Labelled photos from "MYCT_pics_updated", an image-classification folder in Ankita2719AIML/MYCT. The possible labels are: forged, genuine.

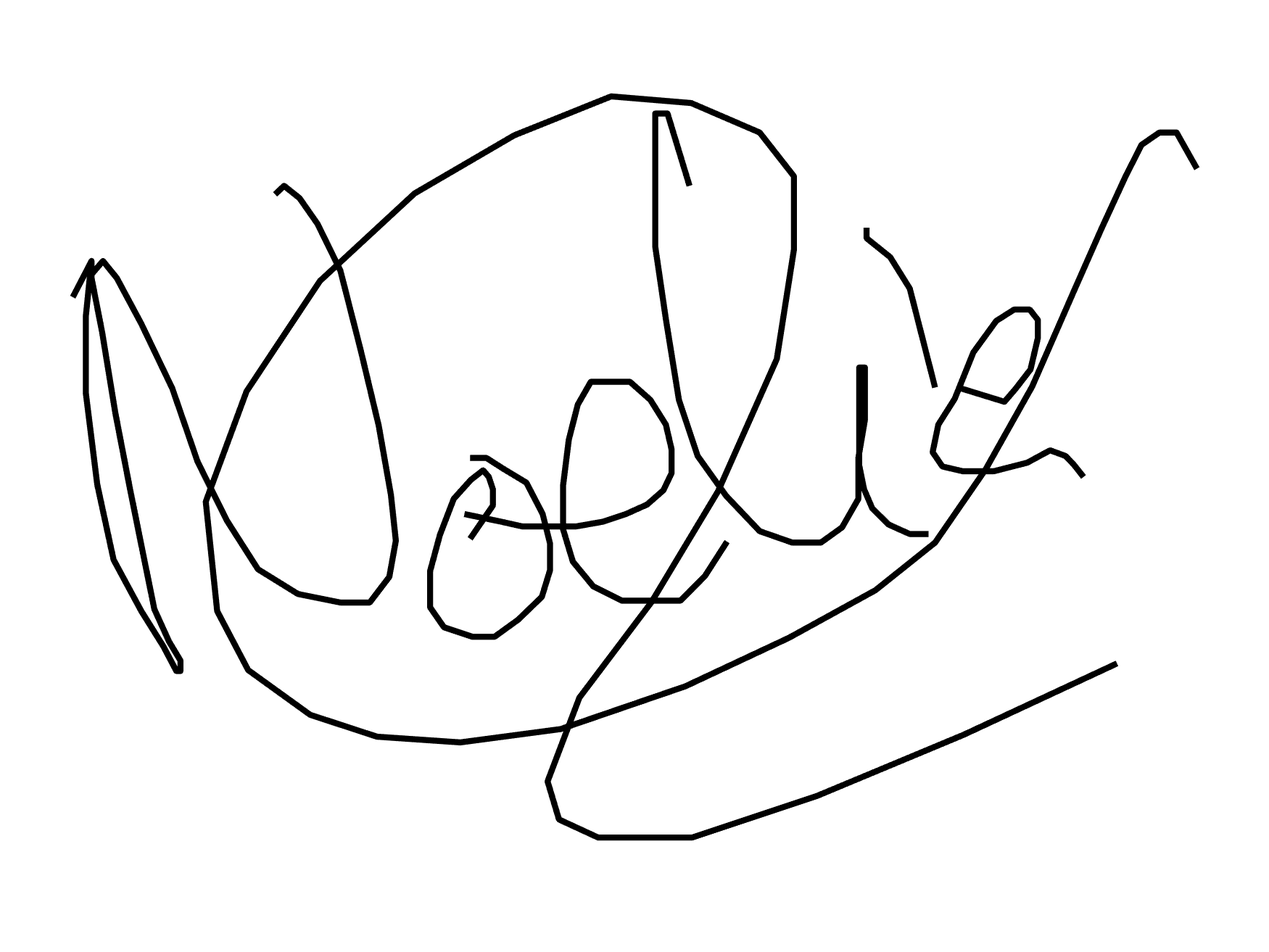
Label: forged

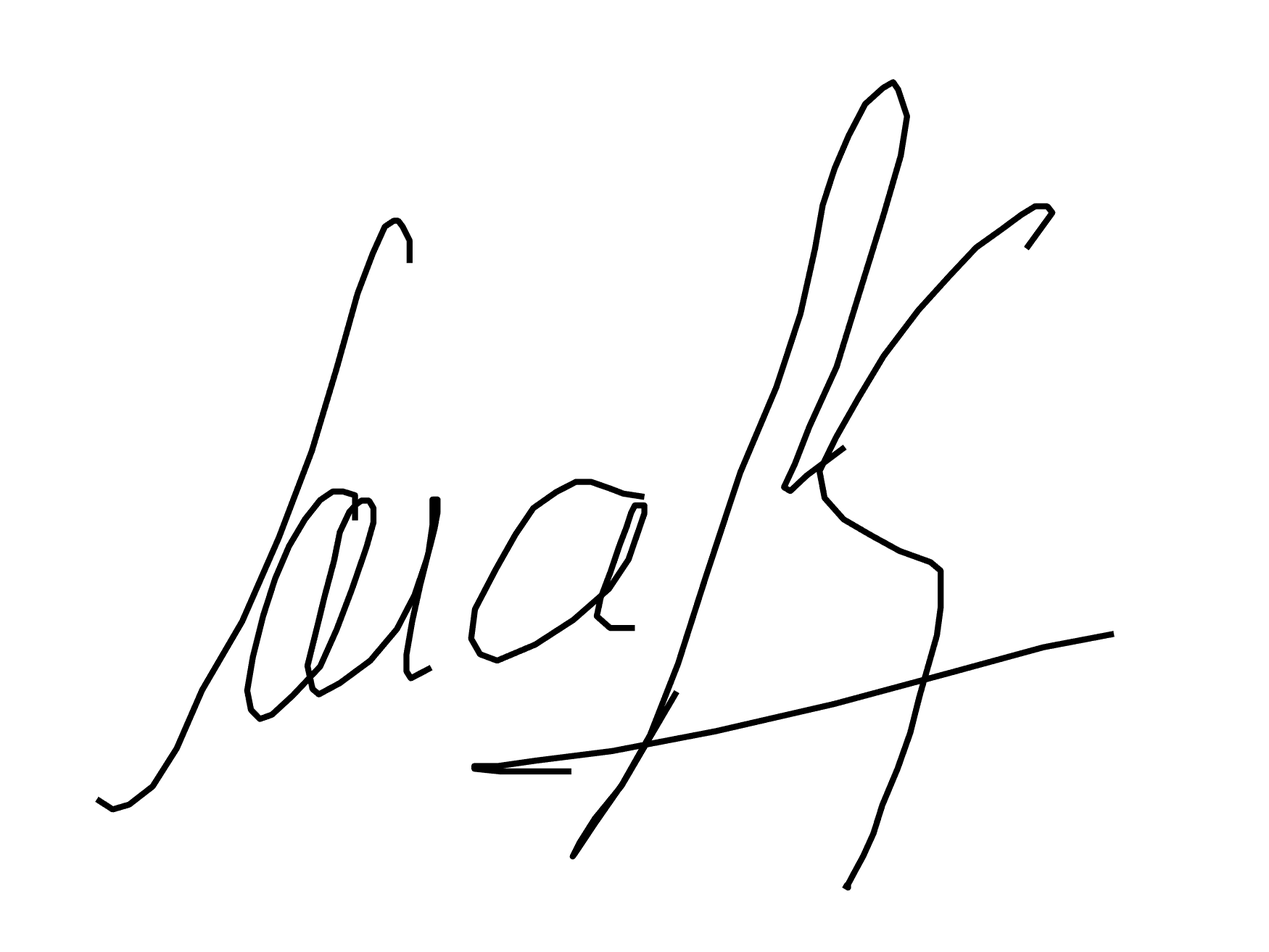
Label: genuine

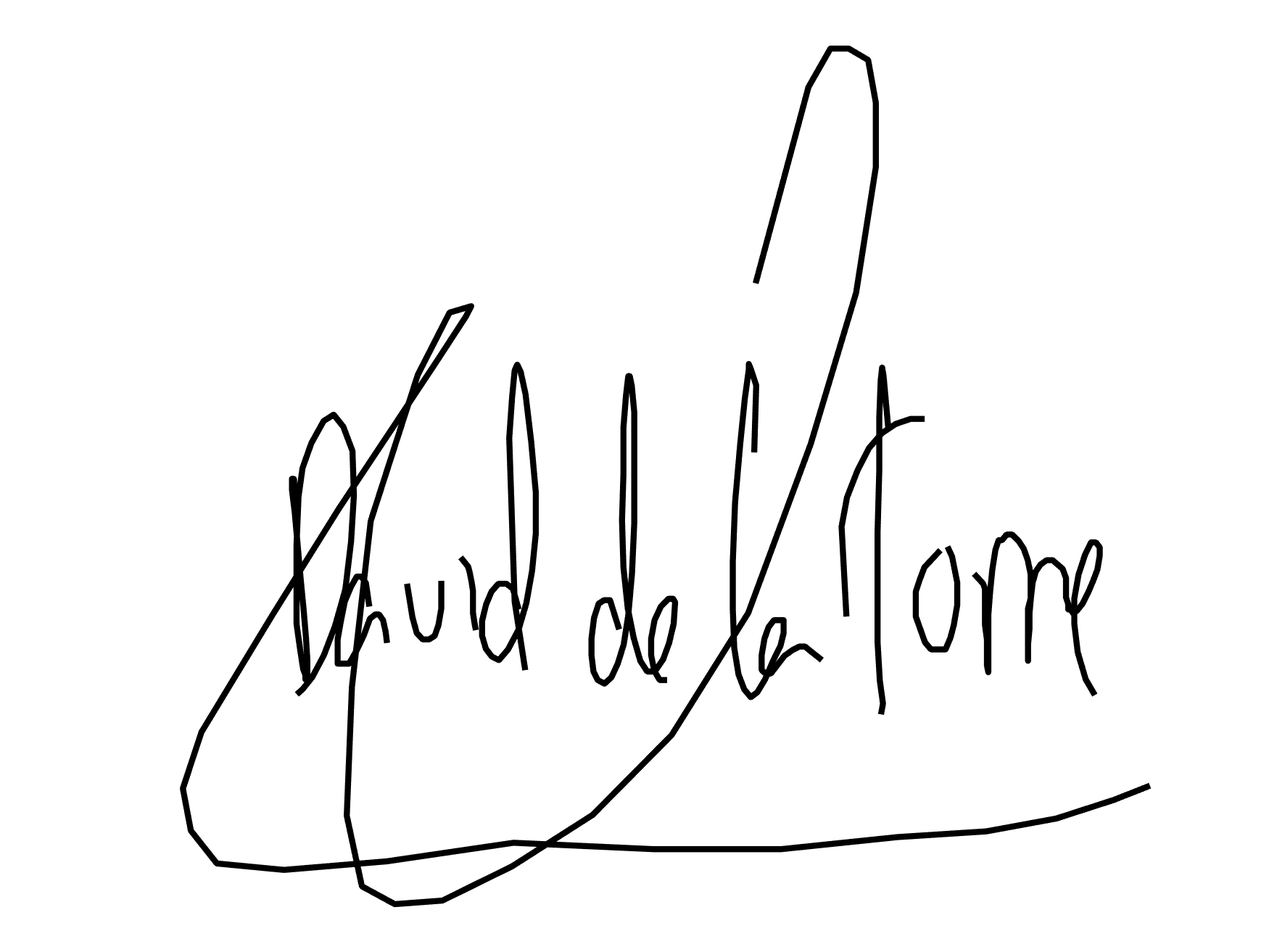
Label: genuine

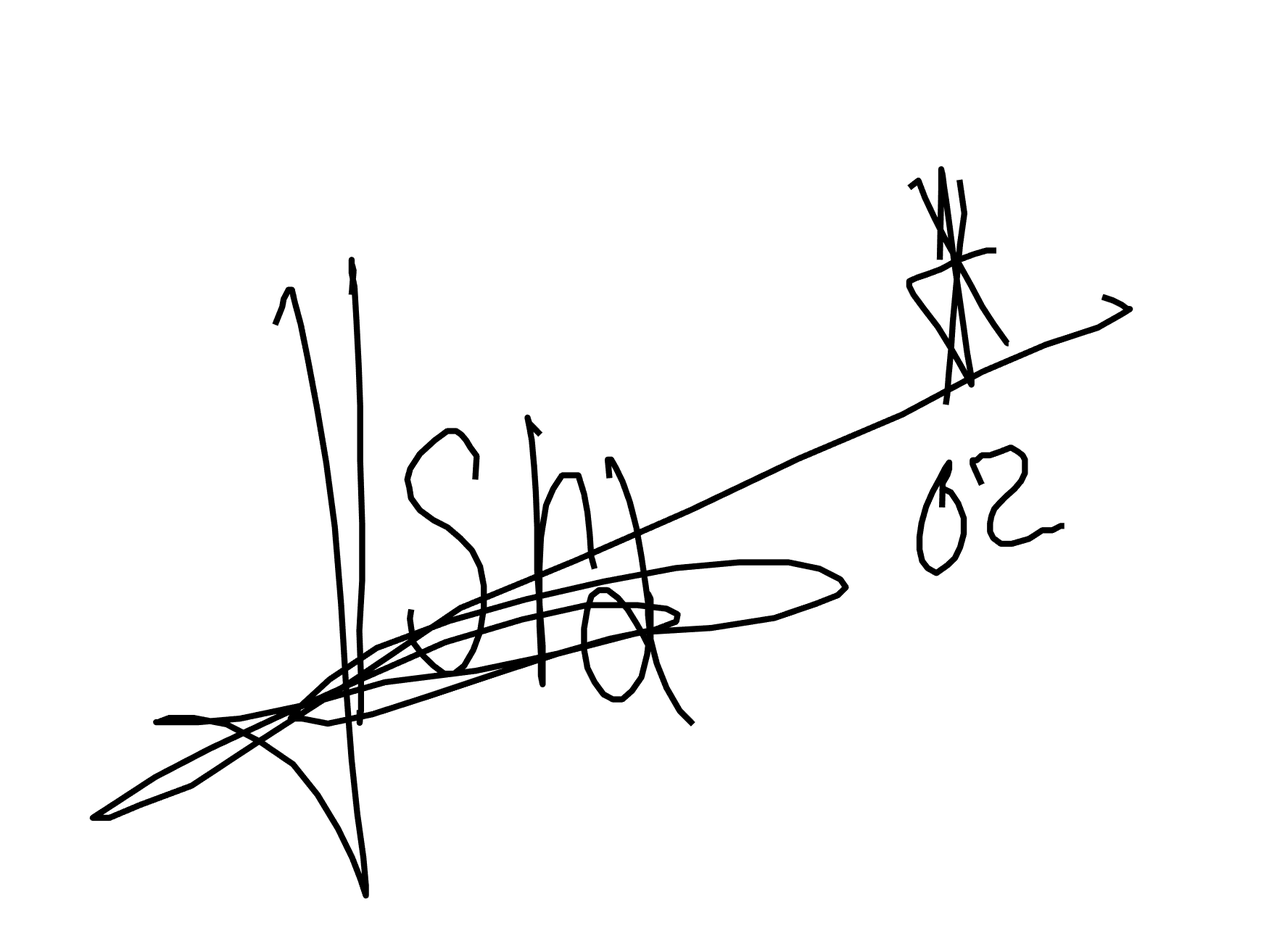
Label: genuine

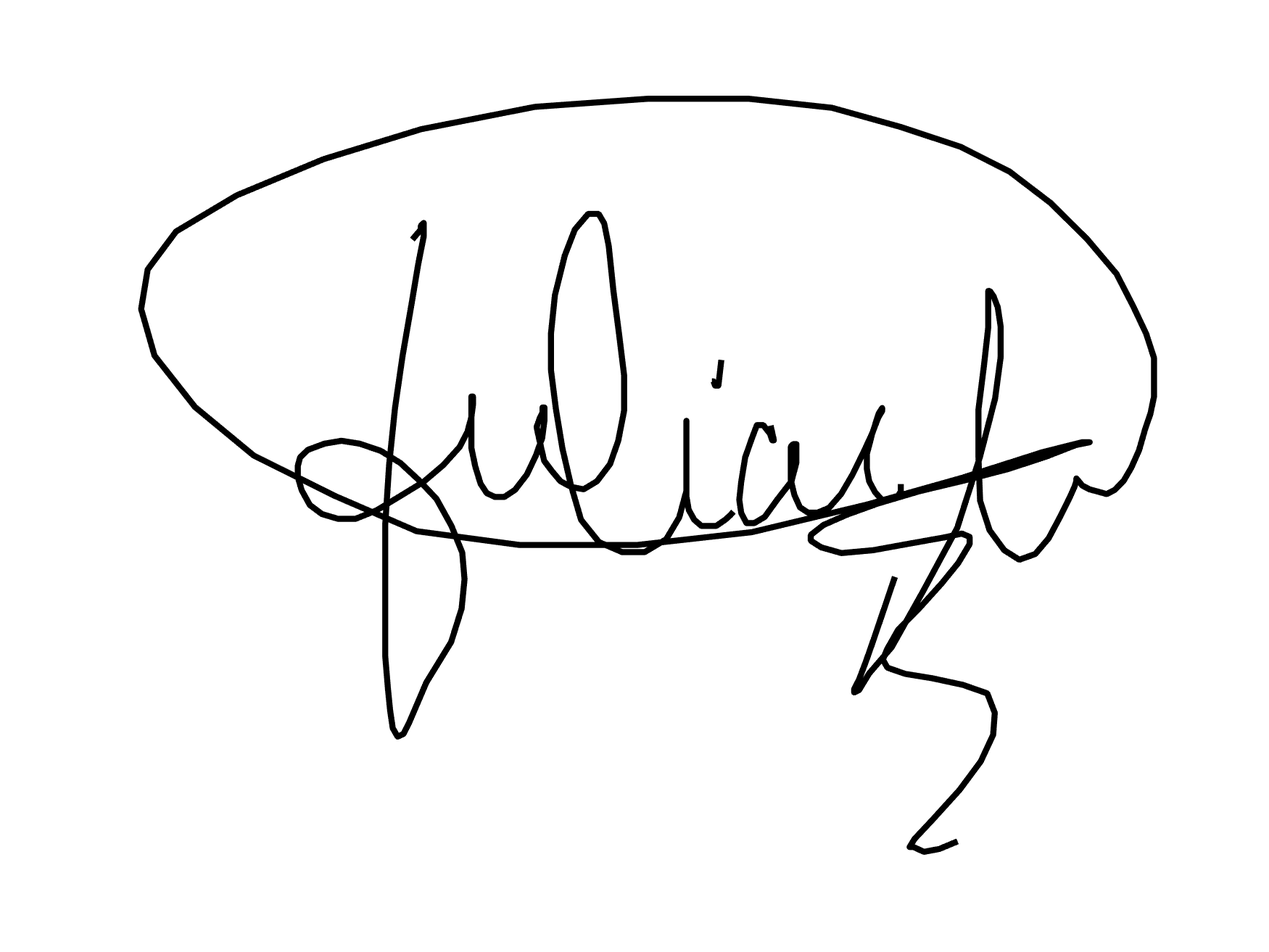
Label: forged

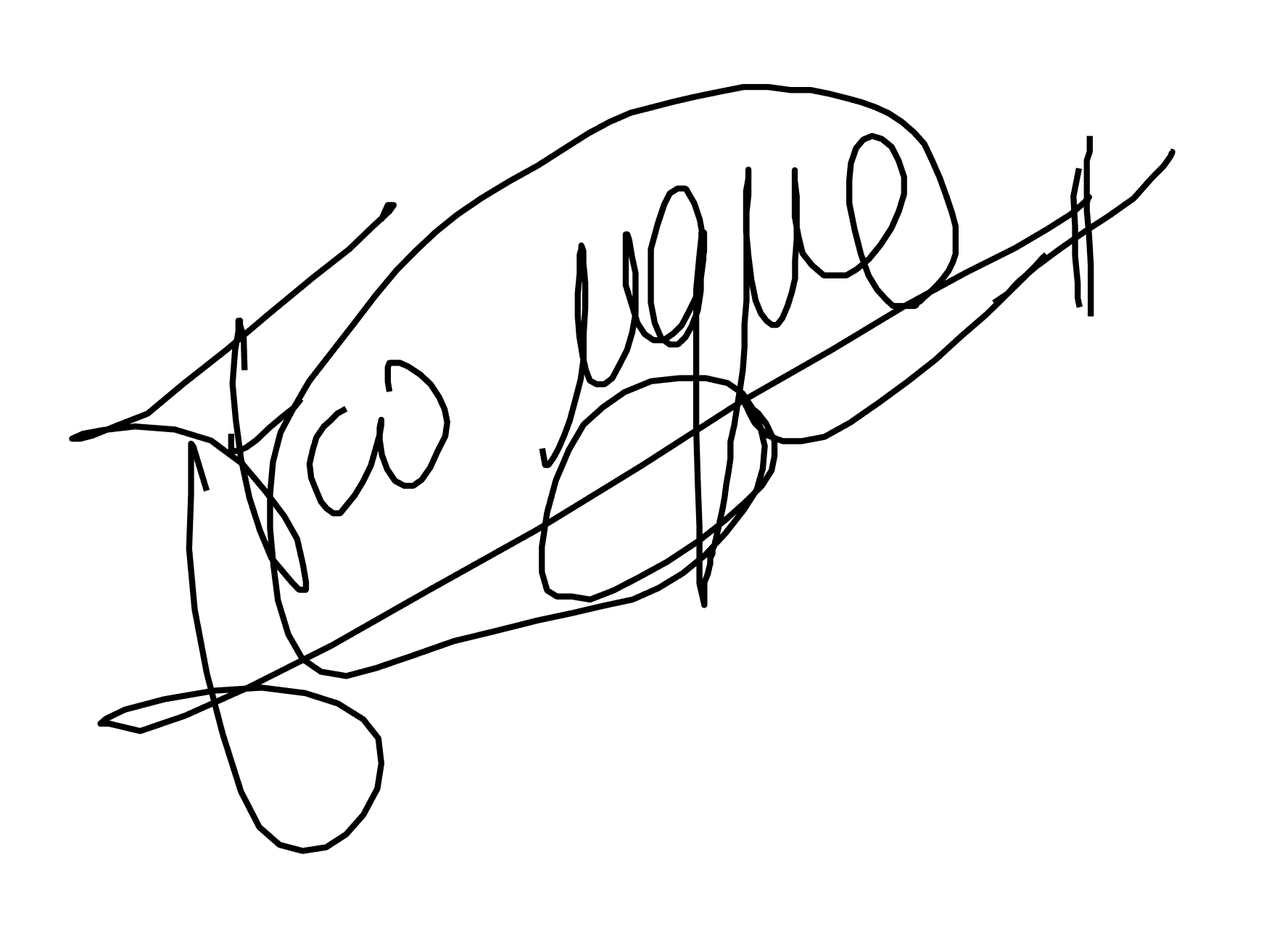
Label: forged
